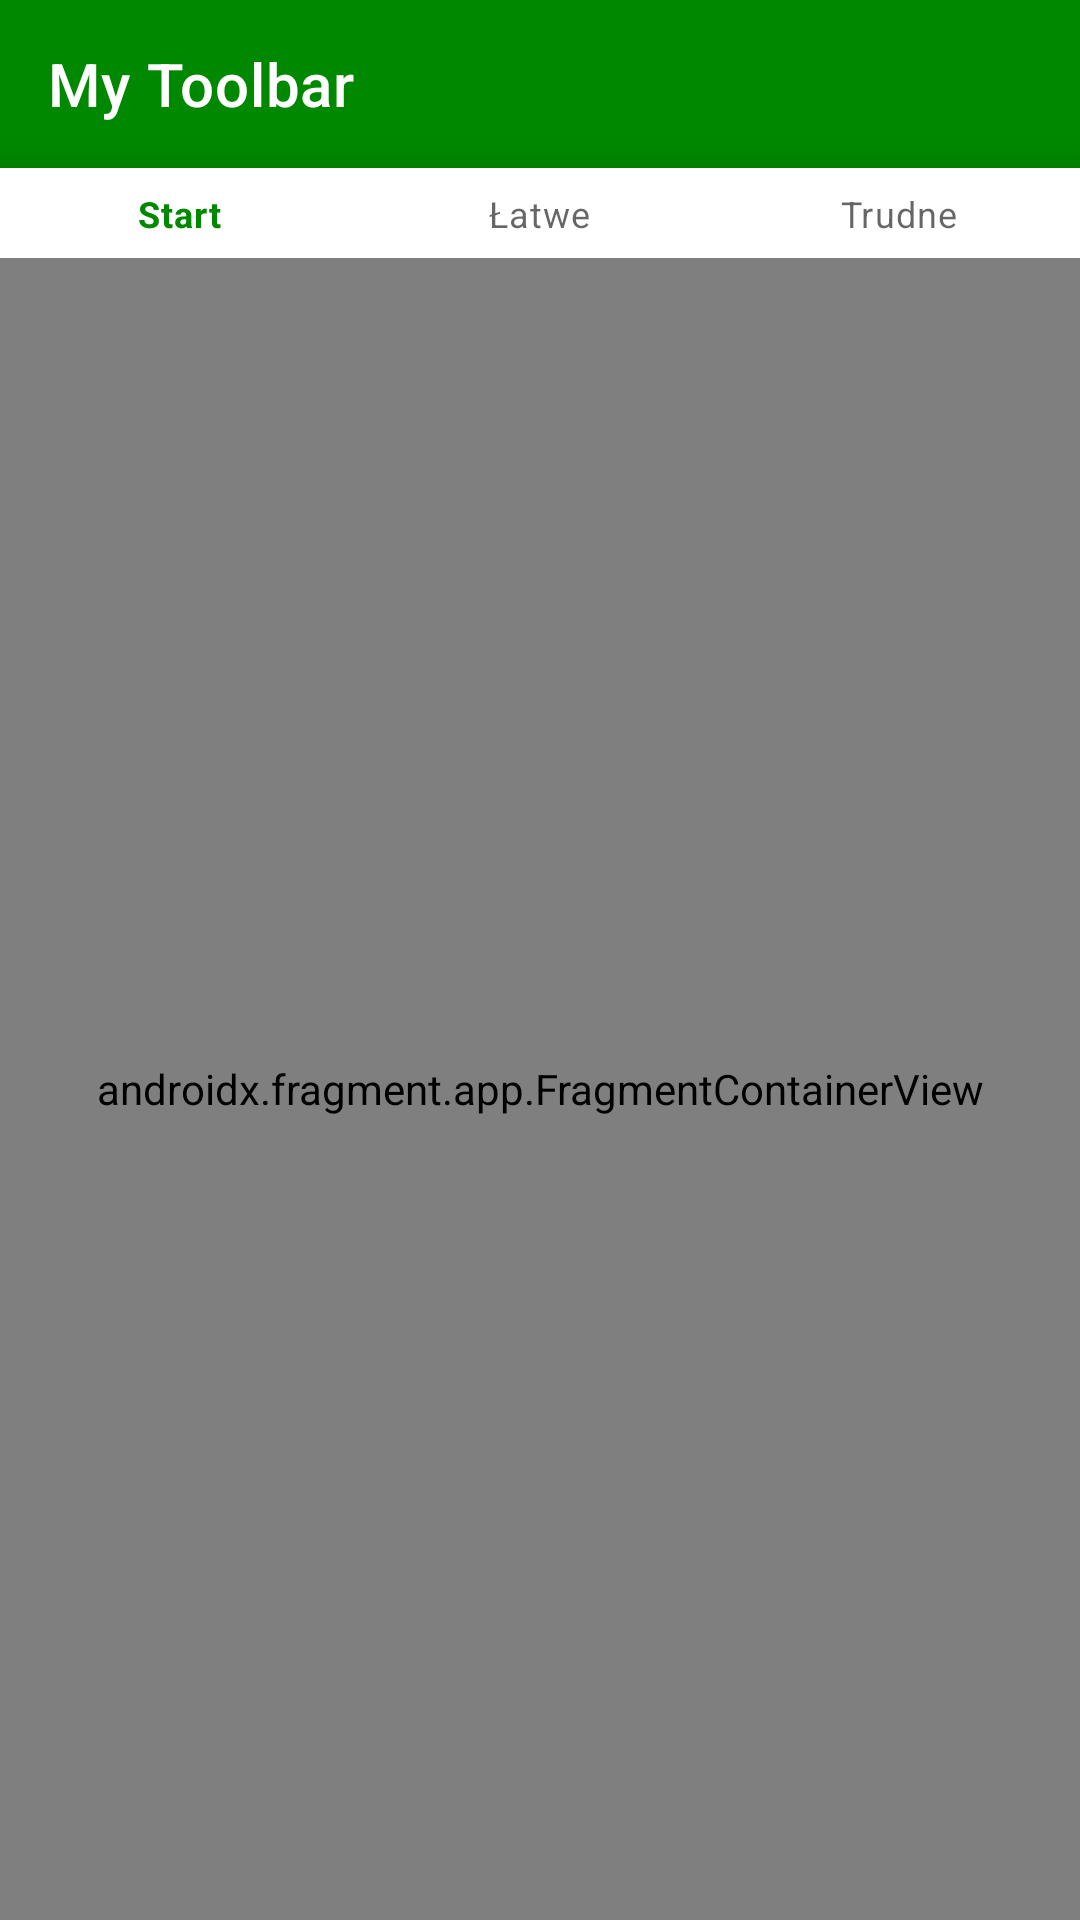

Reconstruct the res/layout file that produces this screen, plus the resources it refers to.
<!-- AndroidManifest.xml: application theme AppTheme -->
<!-- res/layout/activity_main.xml -->
<LinearLayout xmlns:android="http://schemas.android.com/apk/res/android"
    xmlns:app="http://schemas.android.com/apk/res-auto"
    xmlns:tools="http://schemas.android.com/tools"
    android:layout_width="match_parent"
    android:layout_height="match_parent"
    android:gravity="center"
    android:orientation="vertical"
    tools:context=".MainActivity">

    <com.google.android.material.appbar.AppBarLayout
        android:layout_width="match_parent"
        android:layout_height="wrap_content"
        android:gravity="top">

        <include
            android:id="@+id/toolbar"
            layout="@layout/toolbar_main" />

        <com.google.android.material.bottomnavigation.BottomNavigationView
            android:id="@+id/bottom_navigation"
            android:layout_width="match_parent"
            android:layout_height="30dp"
            app:menu="@menu/bottom_nav_menu" />

    </com.google.android.material.appbar.AppBarLayout>

    <androidx.fragment.app.FragmentContainerView
        android:id="@+id/nav_host_fragment"
        android:name="androidx.navigation.fragment.NavHostFragment"
        android:layout_width="match_parent"
        android:layout_height="match_parent"
        app:defaultNavHost="true"
        app:navGraph="@navigation/nav_graph"/>


</LinearLayout>
<!-- res/layout/toolbar_main.xml (included above) -->
<?xml version="1.0" encoding="utf-8"?>
<androidx.appcompat.widget.Toolbar xmlns:android="http://schemas.android.com/apk/res/android"
    xmlns:app="http://schemas.android.com/apk/res-auto"
    android:background="?attr/colorPrimary"
    android:id="@+id/toolbar"
    android:layout_height="?attr/actionBarSize"
    android:layout_width="match_parent"
    app:layout_constraintTop_toTopOf="parent"
    app:title="My Toolbar"
    app:titleTextColor="@android:color/white" />
<!-- resources referenced by this layout -->
<resources>
  <style name="AppTheme" parent="Theme.MaterialComponents.DayNight.NoActionBar">
          <item name="colorPrimary">#080</item>
          <item name="colorPrimaryDark">#060</item>
          <item name="colorAccent">#f60</item>
      </style>
</resources>
